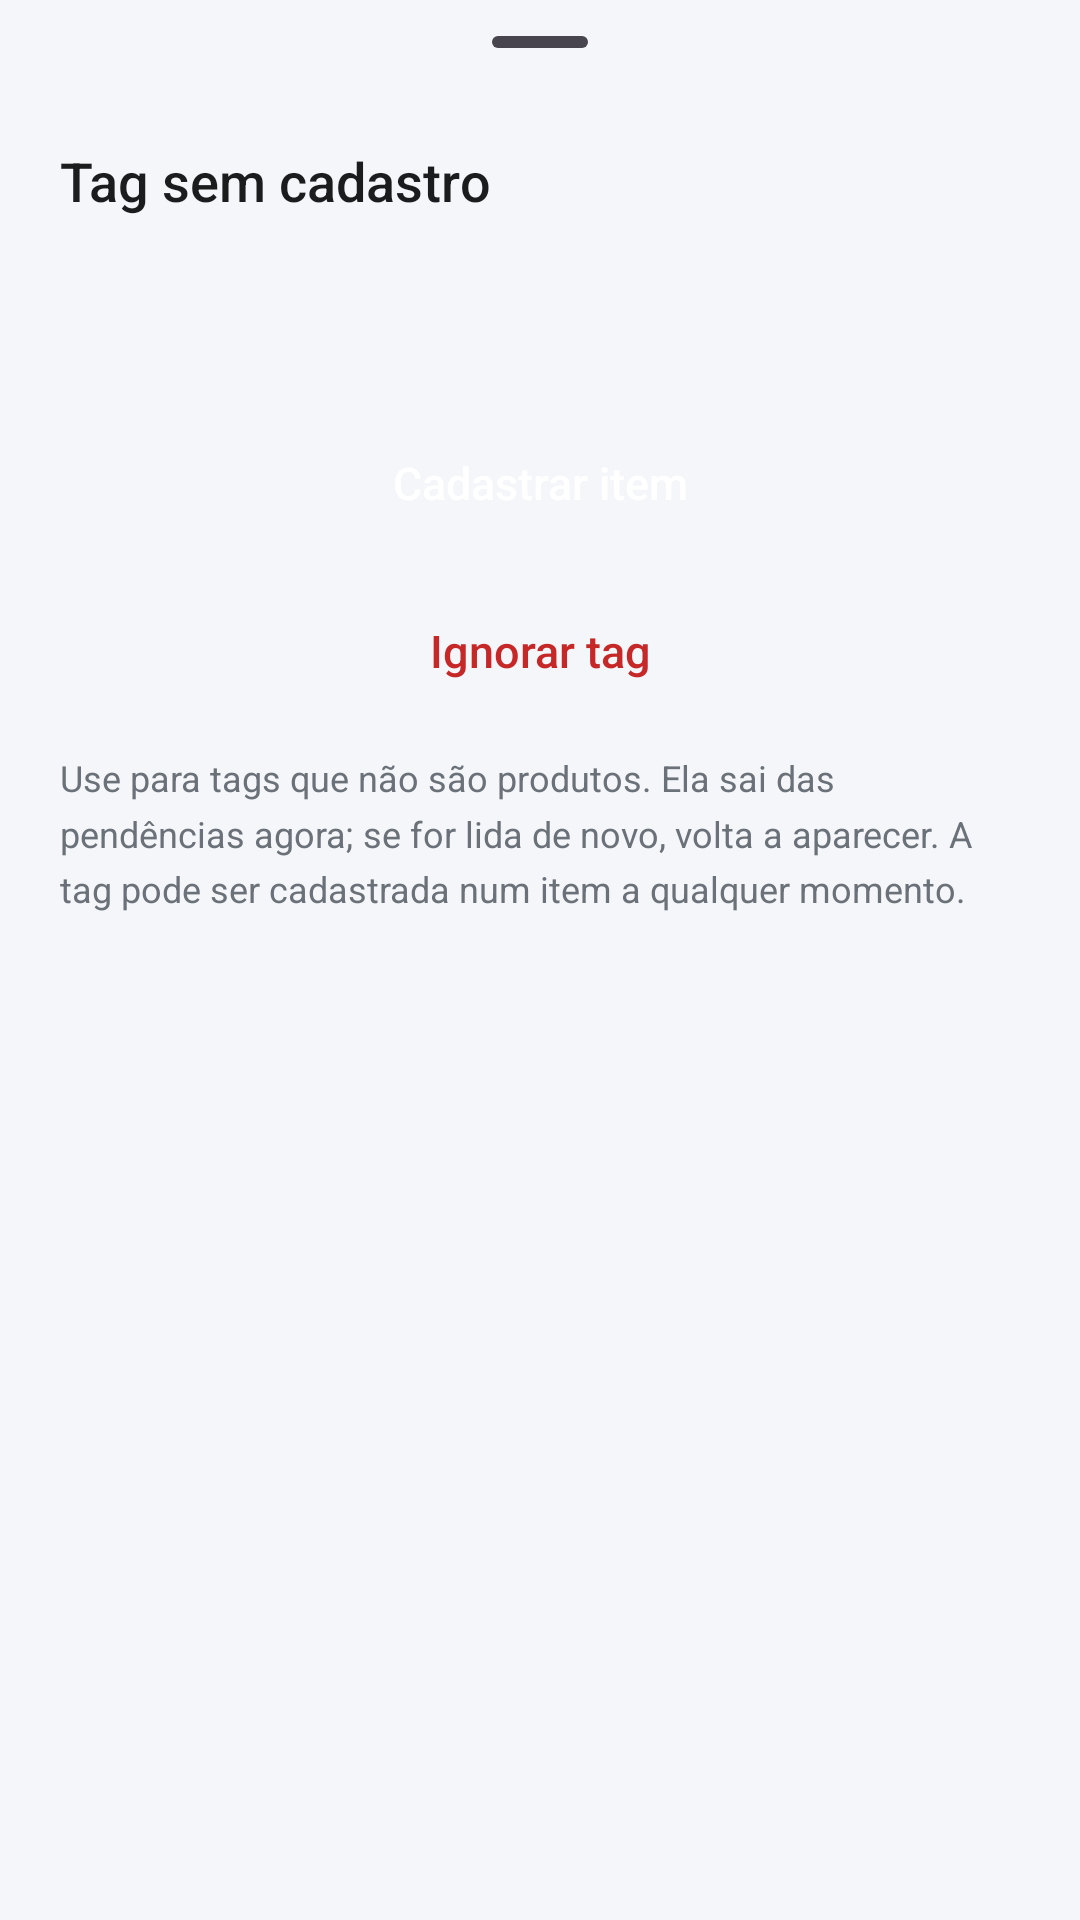

Produce the Android XML layout that renders to this screen, including the resource entries it uses.
<!-- AndroidManifest.xml: application theme Theme.InventarioTRI082 -->
<!-- res/layout/sheet_pendencia.xml -->
<?xml version="1.0" encoding="utf-8"?>
<LinearLayout xmlns:android="http://schemas.android.com/apk/res/android"
    android:layout_width="match_parent"
    android:layout_height="wrap_content"
    android:orientation="vertical"
    android:paddingHorizontal="20dp"
    android:paddingBottom="20dp">

    <com.google.android.material.bottomsheet.BottomSheetDragHandleView
        android:layout_width="match_parent"
        android:layout_height="wrap_content" />

    <TextView
        android:layout_width="wrap_content"
        android:layout_height="wrap_content"
        android:text="@string/leitura_tag_sem_cadastro"
        android:textColor="@color/texto"
        android:textSize="18sp"
        android:fontFamily="sans-serif-medium" />

    <TextView
        android:id="@+id/folha_epc"
        android:layout_width="wrap_content"
        android:layout_height="wrap_content"
        android:layout_marginTop="6dp"
        android:fontFamily="monospace"
        android:textColor="@color/texto"
        android:textSize="14sp" />

    <TextView
        android:id="@+id/folha_detalhe"
        android:layout_width="wrap_content"
        android:layout_height="wrap_content"
        android:layout_marginTop="2dp"
        android:textColor="@color/texto_secundario"
        android:textSize="13sp" />

    <Button
        android:id="@+id/folha_cadastrar"
        style="@style/Botao.Principal"
        android:layout_width="match_parent"
        android:layout_height="wrap_content"
        android:layout_marginTop="20dp"
        android:text="@string/pend_cadastrar_item" />

    <Button
        android:id="@+id/folha_ignorar"
        style="@style/Botao.Secundario"
        android:layout_width="match_parent"
        android:layout_height="wrap_content"
        android:layout_marginTop="8dp"
        android:textColor="@color/erro"
        android:text="@string/pend_ignorar" />

    <TextView
        android:layout_width="match_parent"
        android:layout_height="wrap_content"
        android:layout_marginTop="10dp"
        android:text="@string/pend_ignorar_ajuda"
        android:textColor="@color/texto_secundario"
        android:textSize="12sp"
        android:lineSpacingMultiplier="1.3" />

</LinearLayout>
<!-- resources referenced by this layout -->
<resources>
  <color name="erro">#C62828</color>
  <color name="texto">#1A1C1E</color>
  <color name="texto_secundario">#6B7178</color>
  <string name="leitura_tag_sem_cadastro">Tag sem cadastro</string>
  <string name="pend_cadastrar_item">Cadastrar item</string>
  <string name="pend_ignorar">Ignorar tag</string>
  <string name="pend_ignorar_ajuda">Use para tags que não são produtos. Ela sai das pendências agora; se for lida de novo, volta a aparecer. A tag pode ser cadastrada num item a qualquer momento.</string>
  <style name="Botao.Principal" parent="Widget.Material3.Button">
          <item name="backgroundTint">@color/botao_principal_fundo</item>
          <item name="android:textColor">@color/branco</item>
          <item name="cornerRadius">12dp</item>
          <item name="android:minHeight">48dp</item>
          <item name="android:textAllCaps">false</item>
          <item name="android:textSize">15sp</item>
          <item name="android:letterSpacing">0</item>
      </style>
  <style name="Botao.Secundario" parent="Widget.Material3.Button.OutlinedButton">
          <item name="strokeColor">@color/linha</item>
          <item name="android:textColor">@color/texto</item>
          <item name="backgroundTint">@color/branco</item>
          <item name="cornerRadius">12dp</item>
          <item name="android:minHeight">48dp</item>
          <item name="android:textAllCaps">false</item>
          <item name="android:textSize">15sp</item>
          <item name="android:letterSpacing">0</item>
      </style>
  <style name="Theme.InventarioTRI082" parent="Theme.Material3.Light.NoActionBar">
          <item name="colorPrimary">@color/navy</item>
          <item name="colorOnPrimary">@color/branco</item>
          <item name="colorSecondary">@color/verde</item>
          <item name="colorOnSecondary">@color/branco</item>
          <item name="colorSurface">@color/branco</item>
          <item name="colorOnSurface">@color/texto</item>
          <item name="colorSurfaceContainerLow">@color/branco</item>
          <item name="colorSurfaceContainerHigh">@color/branco</item>
          <item name="android:colorBackground">@color/fundo</item>
          <item name="android:statusBarColor">@android:color/transparent</item>
          <item name="android:navigationBarColor">@android:color/transparent</item>
          <item name="android:windowLightStatusBar">true</item>
          <item name="android:windowLightNavigationBar" tools:targetApi="27">true</item>
          <item name="android:enforceNavigationBarContrast" tools:targetApi="29">false</item>
      </style>
  <color name="branco">#FFFFFF</color>
  <color name="linha">#E6E8EC</color>
  <color name="navy">#2B448C</color>
  <color name="verde">#2E9E5B</color>
  <color name="fundo">#F4F6F9</color>
</resources>
